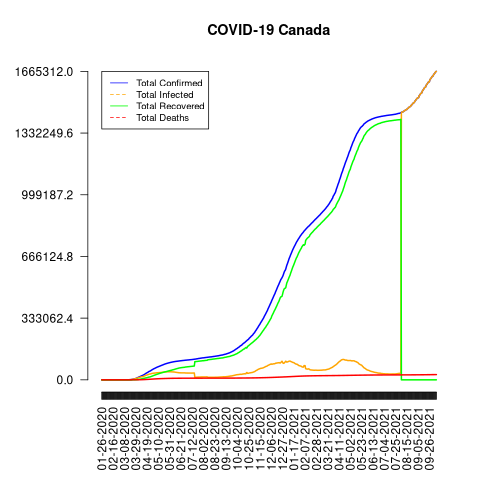

The data file committed next to this chart (first rows):
date, total_confirmed, total_deaths, total_recovered, total_infected, mortality_rate, recovery_rate, daily_growth_rate
01-26-2020, 1, 0, 0, 1, 0, 0, 1
01-27-2020, 1, 0, 0, 1, 0, 0, 1.0
01-28-2020, 2, 0, 0, 2, 0, 0, 2.0
01-29-2020, 2, 0, 0, 2, 0, 0, 1.0
01-30-2020, 3, 0, 0, 3, 0, 0, 1.5
01-31-2020, 3, 0, 0, 3, 0, 0, 1.0
02-01-2020, 4, 0, 0, 4, 0, 0, 1.333
02-02-2020, 4, 0, 0, 4, 0, 0, 1.0
02-03-2020, 4, 0, 0, 4, 0, 0, 1.0
02-04-2020, 4, 0, 0, 4, 0, 0, 1.0
02-05-2020, 5, 0, 0, 5, 0, 0, 1.25
02-06-2020, 5, 0, 0, 5, 0, 0, 1.0
02-07-2020, 7, 0, 0, 7, 0, 0, 1.4
02-08-2020, 7, 0, 0, 7, 0, 0, 1.0
02-09-2020, 7, 0, 0, 7, 0, 0, 1.0
02-10-2020, 7, 0, 0, 7, 0, 0, 1.0
02-11-2020, 7, 0, 0, 7, 0, 0, 1.0
02-12-2020, 7, 0, 1, 6, 0, 14.29, 1.0
02-13-2020, 7, 0, 1, 6, 0, 14.29, 1.0
02-14-2020, 7, 0, 1, 6, 0, 14.29, 1.0
02-15-2020, 7, 0, 1, 6, 0, 14.29, 1.0
02-16-2020, 7, 0, 1, 6, 0, 14.29, 1.0
02-17-2020, 8, 0, 1, 7, 0, 12.5, 1.143
02-18-2020, 8, 0, 1, 7, 0, 12.5, 1.0
02-19-2020, 8, 0, 1, 7, 0, 12.5, 1.0
02-20-2020, 8, 0, 1, 7, 0, 12.5, 1.0
02-21-2020, 9, 0, 3, 6, 0, 33.33, 1.125
02-22-2020, 9, 0, 3, 6, 0, 33.33, 1.0
02-23-2020, 9, 0, 3, 6, 0, 33.33, 1.0
02-24-2020, 10, 0, 3, 7, 0, 30.0, 1.111
02-25-2020, 12, 0, 3, 9, 0, 25.0, 1.2
02-26-2020, 12, 0, 3, 9, 0, 25.0, 1.0
02-27-2020, 14, 0, 6, 8, 0, 42.86, 1.167
02-28-2020, 15, 0, 6, 9, 0, 40.0, 1.071
02-29-2020, 21, 0, 6, 15, 0, 28.57, 1.4
03-01-2020, 26, 0, 6, 20, 0, 23.08, 1.238
03-02-2020, 32, 0, 6, 26, 0, 18.75, 1.231
03-03-2020, 37, 0, 6, 31, 0, 16.22, 1.156
03-04-2020, 42, 0, 6, 36, 0, 14.29, 1.135
03-05-2020, 46, 0, 6, 40, 0, 13.04, 1.095
03-06-2020, 60, 0, 6, 54, 0, 10.0, 1.304
03-07-2020, 64, 0, 8, 56, 0, 12.5, 1.067
03-08-2020, 74, 0, 8, 66, 0, 10.81, 1.156
03-09-2020, 88, 1, 8, 80, 1.14, 9.09, 1.189
03-10-2020, 92, 1, 8, 84, 1.09, 8.7, 1.045
03-11-2020, 127, 1, 8, 119, 0.79, 6.3, 1.38
03-12-2020, 141, 1, 8, 133, 0.71, 5.67, 1.11
03-13-2020, 213, 1, 8, 205, 0.47, 3.76, 1.511
03-14-2020, 234, 1, 8, 226, 0.43, 3.42, 1.099
03-15-2020, 294, 1, 8, 286, 0.34, 2.72, 1.256
03-16-2020, 450, 4, 9, 441, 0.89, 2.0, 1.531
03-17-2020, 532, 6, 9, 523, 1.13, 1.69, 1.182
03-18-2020, 732, 11, 9, 723, 1.5, 1.23, 1.376
03-19-2020, 921, 11, 9, 912, 1.19, 0.98, 1.258
03-20-2020, 1175, 15, 9, 1166, 1.28, 0.77, 1.276
03-21-2020, 1654, 19, 10, 1644, 1.15, 0.6, 1.408
03-22-2020, 2046, 22, 0, 2046, 1.08, 0, 1.237
03-23-2020, 2600, 29, 0, 2600, 1.12, 0, 1.271
03-24-2020, 3185, 33, 110, 3075, 1.04, 3.45, 1.225
03-25-2020, 3683, 42, 183, 3500, 1.14, 4.97, 1.156
... 563 more rows
